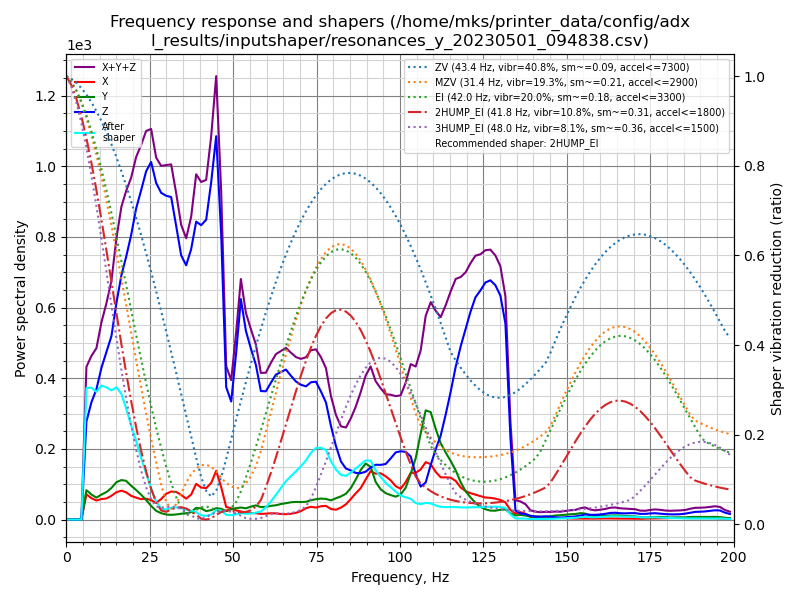

The table this chart was drawn from, first rows:
freq, psd_x, psd_y, psd_z, psd_xyz
0.0, 4.146e+01, 4.107e+01, 1.237e+02, 2.062e+02
1.5, 1.725e+02, 1.665e+02, 2.591e+02, 5.981e+02
3.0, 2.311e+02, 2.225e+02, 2.873e+02, 7.409e+02
4.5, 2.875e+02, 3.251e+02, 6.754e+02, 1.288e+03
6.0, 4.357e+02, 5.068e+02, 1.694e+03, 2.637e+03
7.5, 4.588e+02, 5.382e+02, 2.523e+03, 3.520e+03
9.0, 4.908e+02, 5.654e+02, 3.358e+03, 4.414e+03
10.5, 6.159e+02, 7.491e+02, 4.552e+03, 5.917e+03
12.0, 7.208e+02, 9.416e+02, 5.746e+03, 7.409e+03
13.5, 9.152e+02, 1.215e+03, 7.063e+03, 9.194e+03
15.0, 1.169e+03, 1.599e+03, 9.265e+03, 1.203e+04
16.5, 1.358e+03, 1.855e+03, 1.149e+04, 1.471e+04
17.9, 1.387e+03, 1.973e+03, 1.338e+04, 1.674e+04
19.4, 1.309e+03, 1.869e+03, 1.570e+04, 1.887e+04
20.9, 1.304e+03, 1.757e+03, 1.849e+04, 2.155e+04
22.4, 1.298e+03, 1.583e+03, 2.097e+04, 2.386e+04
23.9, 1.412e+03, 1.327e+03, 2.366e+04, 2.640e+04
25.4, 1.405e+03, 9.875e+02, 2.581e+04, 2.820e+04
26.9, 1.275e+03, 6.667e+02, 2.573e+04, 2.767e+04
28.4, 1.653e+03, 5.139e+02, 2.636e+04, 2.853e+04
29.9, 2.184e+03, 4.294e+02, 2.750e+04, 3.011e+04
31.4, 2.498e+03, 4.188e+02, 2.876e+04, 3.167e+04
32.9, 2.585e+03, 4.746e+02, 2.744e+04, 3.050e+04
34.4, 2.410e+03, 5.656e+02, 2.581e+04, 2.879e+04
35.9, 2.129e+03, 6.349e+02, 2.591e+04, 2.867e+04
37.4, 2.655e+03, 7.926e+02, 2.871e+04, 3.215e+04
38.9, 3.939e+03, 1.290e+03, 3.289e+04, 3.812e+04
40.4, 3.663e+03, 1.283e+03, 3.375e+04, 3.870e+04
41.9, 3.737e+03, 1.004e+03, 3.565e+04, 4.039e+04
43.4, 4.503e+03, 1.159e+03, 4.154e+04, 4.721e+04
44.9, 6.215e+03, 1.441e+03, 4.884e+04, 5.649e+04
46.4, 4.270e+03, 1.417e+03, 3.749e+04, 4.317e+04
47.9, 1.707e+03, 1.131e+03, 1.800e+04, 2.084e+04
49.4, 1.571e+03, 1.432e+03, 1.654e+04, 1.954e+04
50.9, 1.316e+03, 1.646e+03, 2.416e+04, 2.713e+04
52.3, 1.203e+03, 1.784e+03, 3.270e+04, 3.568e+04
53.8, 1.055e+03, 1.711e+03, 2.880e+04, 3.156e+04
55.3, 1.027e+03, 2.024e+03, 2.681e+04, 2.986e+04
56.8, 1.008e+03, 2.283e+03, 2.491e+04, 2.820e+04
58.3, 9.369e+02, 2.063e+03, 2.124e+04, 2.424e+04
59.8, 9.964e+02, 2.161e+03, 2.175e+04, 2.490e+04
61.3, 1.097e+03, 2.381e+03, 2.378e+04, 2.725e+04
62.8, 1.096e+03, 2.541e+03, 2.581e+04, 2.945e+04
64.3, 1.011e+03, 2.831e+03, 2.688e+04, 3.072e+04
65.8, 9.987e+02, 3.046e+03, 2.798e+04, 3.203e+04
67.3, 1.098e+03, 3.297e+03, 2.744e+04, 3.184e+04
68.8, 1.312e+03, 3.446e+03, 2.693e+04, 3.169e+04
70.3, 1.683e+03, 3.480e+03, 2.686e+04, 3.202e+04
71.8, 2.303e+03, 3.615e+03, 2.711e+04, 3.303e+04
73.3, 2.649e+03, 4.003e+03, 2.853e+04, 3.518e+04
74.8, 2.537e+03, 4.317e+03, 2.923e+04, 3.609e+04
76.3, 2.881e+03, 4.536e+03, 2.770e+04, 3.512e+04
77.8, 3.014e+03, 4.547e+03, 2.584e+04, 3.340e+04
79.3, 2.374e+03, 4.312e+03, 2.105e+04, 2.774e+04
80.8, 2.255e+03, 4.878e+03, 1.683e+04, 2.396e+04
82.3, 2.796e+03, 5.404e+03, 1.354e+04, 2.174e+04
83.8, 3.621e+03, 6.127e+03, 1.211e+04, 2.186e+04
85.3, 5.010e+03, 7.663e+03, 1.186e+04, 2.454e+04
86.7, 6.427e+03, 9.785e+03, 1.146e+04, 2.767e+04
88.2, 7.823e+03, 1.238e+04, 1.159e+04, 3.180e+04
... 74 more rows
